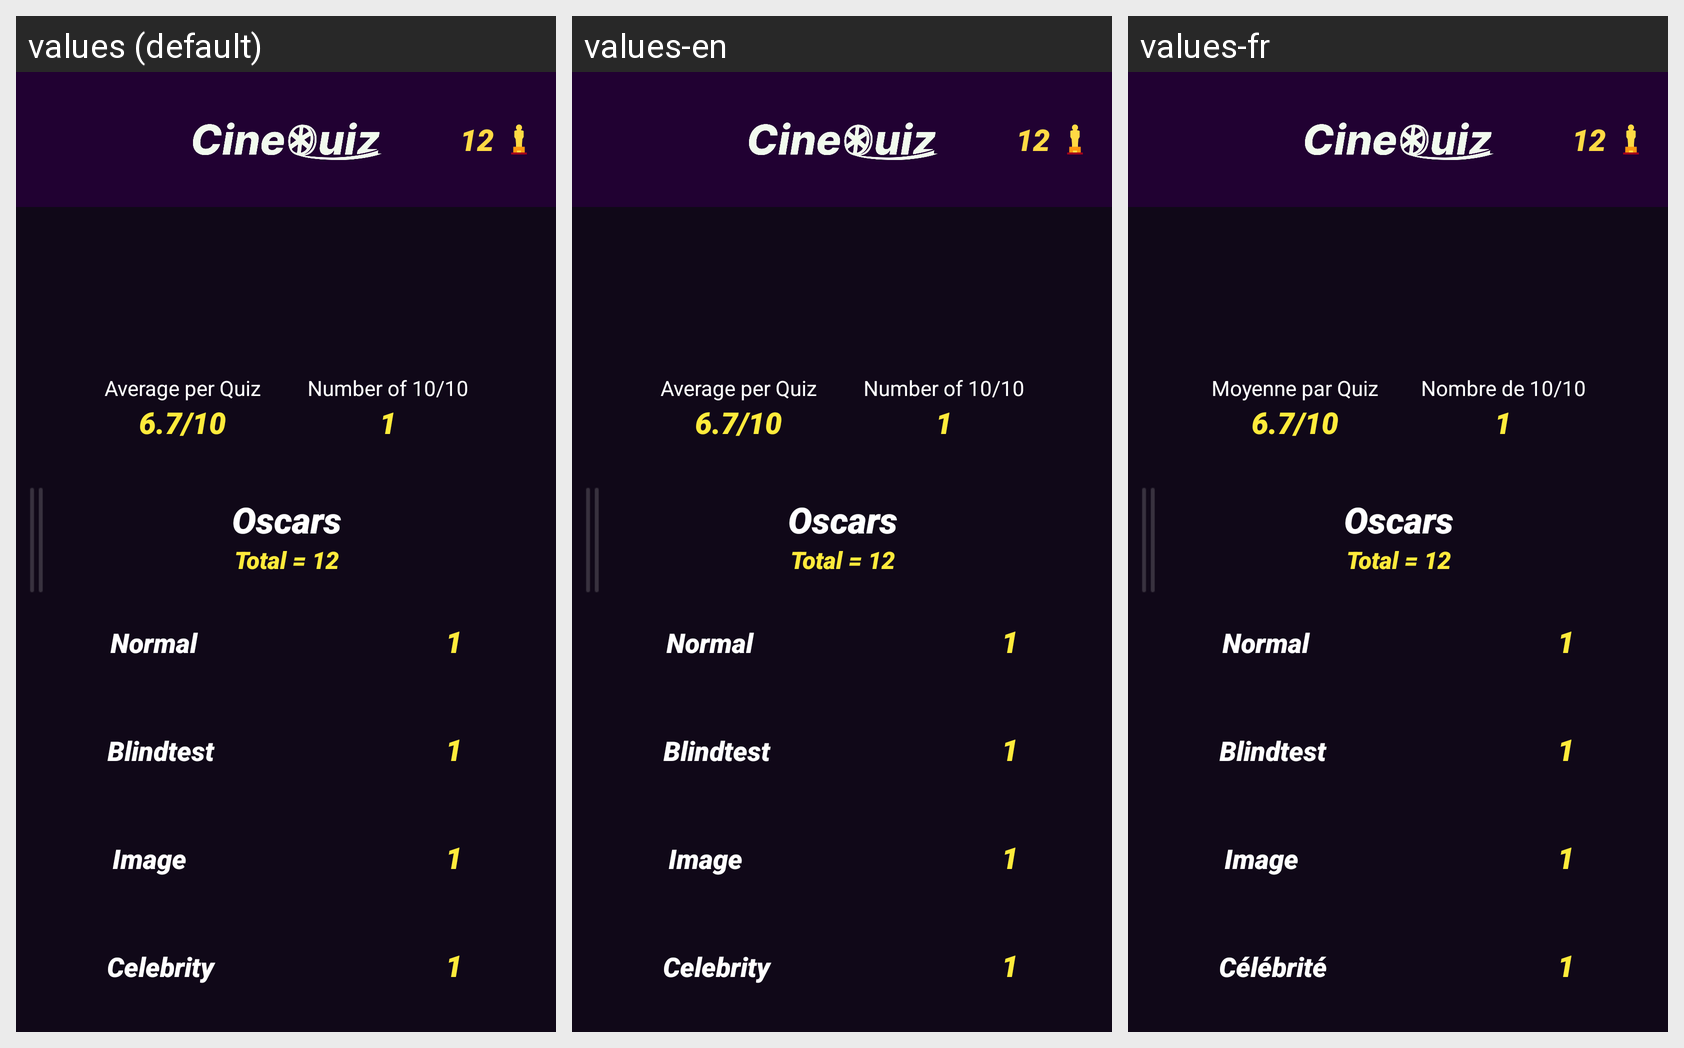

Strings drawn on this Android screen and how each of the app's shown locales translates them:
Android screen res/layout/activity_stat.xml rendered under 3 locales, left to right: values (default), values-en, values-fr. Device: Nexus 5 (rendered at 1080×1920; each locale shown at half size, 540×960, under a caption strip naming it); theme Theme.CineQuiz.
Strings drawn on this screen, with the default value and each locale's value (text and hints the layout hard-codes, and strings that could not be matched under every locale, appear in the picture but are not listed):

moyenne_par_quiz
  values: Average per Quiz
  values-en: Average per Quiz
  values-fr: Moyenne par Quiz

nombre_de_10_10
  values: Number of 10/10
  values-en: Number of 10/10
  values-fr: Nombre de 10/10

oscars
  values: Oscars
  values-en: Oscars  [not translated; the default value is used]
  values-fr: Oscars  [not translated; the default value is used]

normal
  values: Normal
  values-en: Normal
  values-fr: Normal

blindtest
  values: Blindtest
  values-en: Blindtest
  values-fr: Blindtest

image
  values: Image
  values-en: Image
  values-fr: Image

celebrity
  values: Celebrity
  values-en: Celebrity
  values-fr: Célébrité
